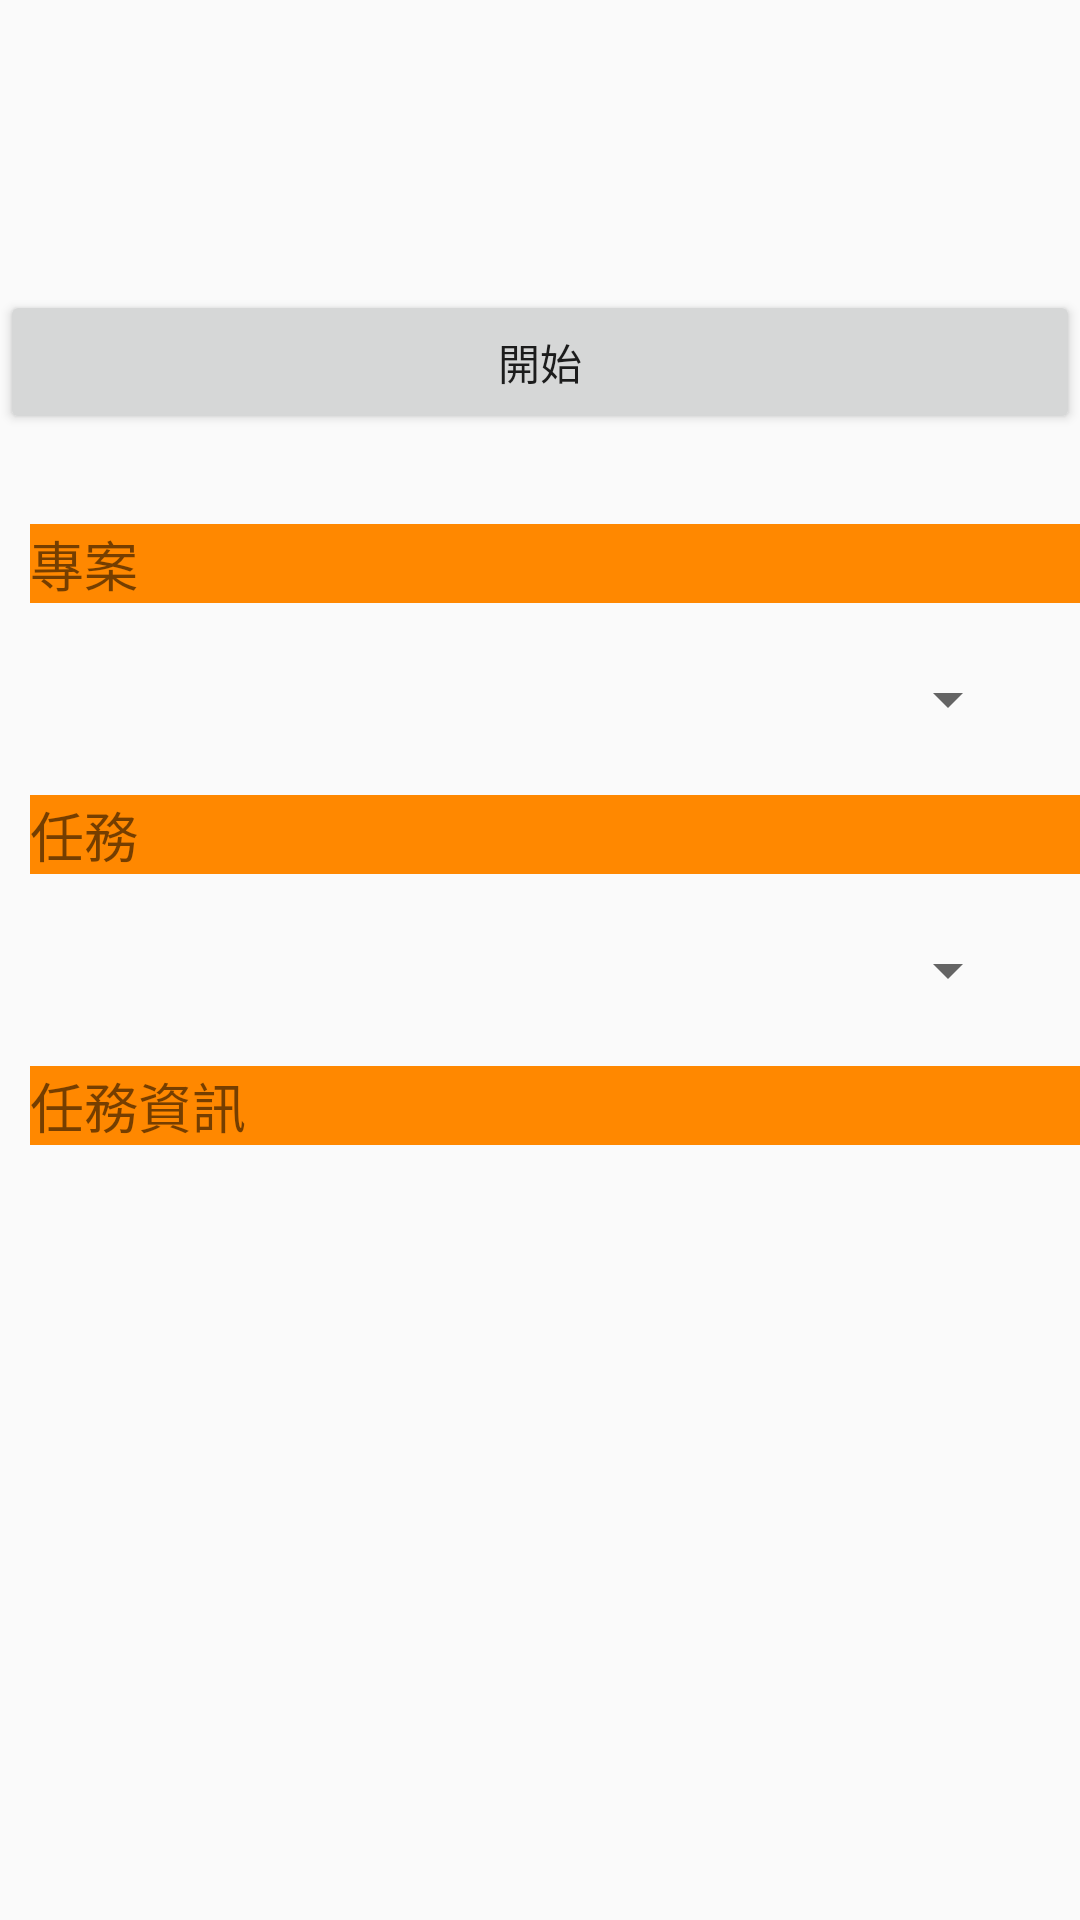

Produce the Android XML layout that renders to this screen, including the resource entries it uses.
<!-- AndroidManifest.xml: application theme AppTheme -->
<!-- res/layout/tab_fragment_2.xml -->
<?xml version="1.0" encoding="utf-8"?>
<LinearLayout xmlns:android="http://schemas.android.com/apk/res/android"
    android:layout_width="fill_parent"
    android:layout_height="fill_parent"
    android:orientation="vertical">

    <TextView
        android:id="@+id/txt_time"
        android:layout_width="wrap_content"
        android:layout_height="wrap_content"
        android:textSize="50dp"
        android:layout_marginTop="20dp"
        android:layout_gravity="center" />

    <Button
        android:id="@+id/btn_tstart"
        android:layout_width="fill_parent"
        android:layout_height="wrap_content"
        android:text="開始"
        android:layout_below="@+id/txt_time"
        android:layout_alignParentStart="true"
        android:layout_marginTop="10dp" />

    <TextView
        android:layout_width="match_parent"
        android:layout_height="wrap_content"
        android:text="專案"
        android:id="@+id/textView30"
        android:layout_below="@+id/btn_tstart"
        android:layout_alignParentStart="true"
        android:layout_marginTop="30dp"
        android:textSize="18dp"
        android:layout_marginBottom="20dp"
        android:layout_marginLeft="10dp"
        android:background="@android:color/holo_orange_dark" />

    <Spinner
        android:layout_width="match_parent"
        android:layout_height="wrap_content"
        android:id="@+id/sp_project"
        android:layout_alignParentStart="true"
        android:layout_below="@+id/textView30"
        android:layout_marginLeft="20dp"
        android:layout_marginRight="20dp" />

    <TextView
        android:layout_width="match_parent"
        android:layout_height="wrap_content"
        android:text="任務"
        android:id="@+id/textView31"
        android:layout_below="@+id/sp_project"
        android:layout_alignEnd="@+id/textView30"
        android:textSize="18dp"
        android:layout_marginTop="20dp"
        android:layout_marginBottom="20dp"
        android:layout_marginLeft="10dp"
        android:background="@android:color/holo_orange_dark" />

    <Spinner
        android:layout_width="match_parent"
        android:layout_height="wrap_content"
        android:id="@+id/sp_task"
        android:layout_below="@+id/textView31"
        android:layout_alignParentStart="true"
        android:layout_marginLeft="20dp"
        android:layout_marginRight="20dp" />

    <TextView
        android:layout_width="match_parent"
        android:layout_height="wrap_content"
        android:text="任務資訊"
        android:id="@+id/textView32"
        android:layout_below="@+id/sp_task"
        android:layout_alignEnd="@+id/textView31"
        android:textSize="18dp"
        android:layout_marginTop="20dp"
        android:layout_marginBottom="20dp"
        android:layout_marginLeft="10dp"
        android:background="@android:color/holo_orange_dark" />

    <LinearLayout
        android:layout_width="match_parent"
        android:layout_height="wrap_content"
        android:layout_below="@+id/textView32"
        android:layout_alignParentStart="true"
        android:id="@+id/linearLayout"
        android:layout_marginLeft="10dp">

        <TextView
            android:layout_width="wrap_content"
            android:layout_height="wrap_content"
            android:id="@+id/txt_txholder"
            android:layout_marginLeft="20dp"
            android:layout_marginRight="20dp"
            android:textSize="14dp" />

        <TextView
            android:layout_width="wrap_content"
            android:layout_height="wrap_content"
            android:id="@+id/txt_taskdetail"
            android:layout_marginLeft="10dp"
            android:textSize="14dp" />

    </LinearLayout>

    <LinearLayout
        android:layout_width="match_parent"
        android:layout_height="wrap_content"
        android:layout_below="@+id/linearLayout"
        android:layout_alignEnd="@+id/textView32"
        android:layout_marginLeft="10dp">

        <TextView
            android:layout_width="wrap_content"
            android:layout_height="wrap_content"
            android:id="@+id/txt_txtime"
            android:layout_marginLeft="20dp"
            android:layout_marginRight="20dp"
            android:textSize="14dp" />

        <TextView
            android:layout_width="wrap_content"
            android:layout_height="wrap_content"
            android:id="@+id/txt_tasktime"
            android:layout_marginLeft="10dp"
            android:textSize="14dp" />

        <TextView
            android:layout_width="wrap_content"
            android:layout_height="wrap_content"
            android:id="@+id/txt_txdt"
            android:layout_marginLeft="10dp"
            android:textSize="14dp" />

    </LinearLayout>


    <RelativeLayout
        android:layout_width="wrap_content"
        android:layout_height="wrap_content"
        android:layout_gravity="bottom|right">

        <ImageButton
            android:layout_width="wrap_content"
            android:layout_height="wrap_content"
            android:id="@+id/ibtn_refresh"
            android:layout_alignParentBottom="true"
            android:layout_alignParentRight="true"
            android:background="@drawable/refresh" />

    </RelativeLayout>



</LinearLayout>
<!-- resources referenced by this layout -->
<resources>
  <style name="AppTheme" parent="Theme.AppCompat.Light.NoActionBar">
          
          <item name="colorPrimary">#edb648</item>
          
          <item name="colorPrimaryDark">#daa843</item>
          
          <item name="colorAccent">#df413e</item>
      </style>
</resources>
